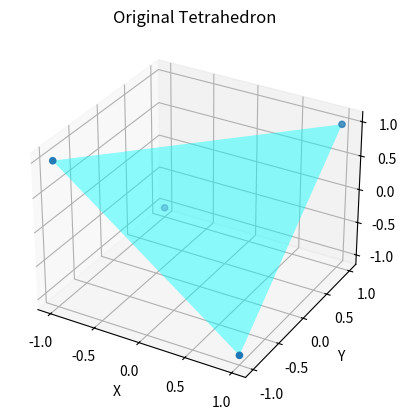
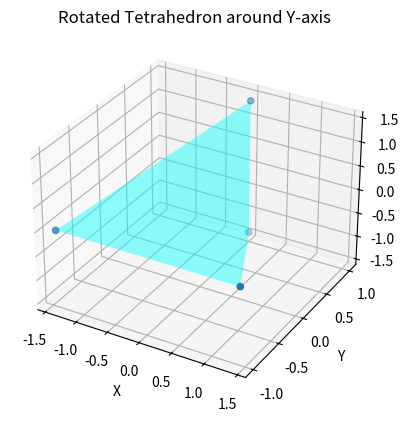
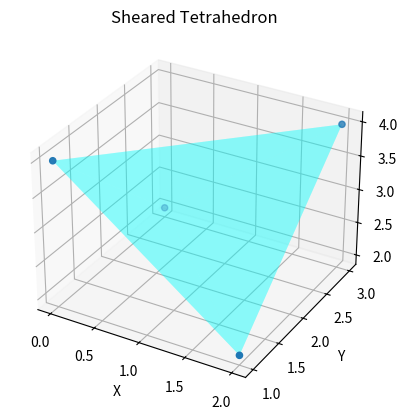
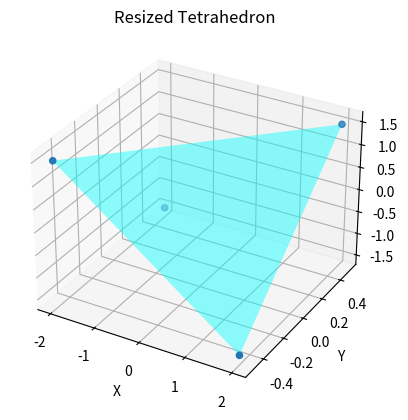

Recreate these plots in Python, in order.
import numpy as np
import matplotlib.pyplot as plt
from mpl_toolkits.mplot3d.art3d import Poly3DCollection

tetrahedron = np.array([
    [1, 1, 1],
    [-1, -1, 1],
    [-1, 1, -1],
    [1, -1, -1]
])


def rotate_y(object, theta_degrees):
    theta = np.radians(theta_degrees)
    Ry = np.array([
        [np.cos(theta), 0, np.sin(theta)],
        [0, 1, 0],
        [-np.sin(theta), 0, np.cos(theta)]
    ])
    rotated_object = np.dot(object, Ry)
    print("Rotated Object around y-axis:")
    print(rotated_object)
    return rotated_object


def shear(object, tx, ty, tz):
    T = np.array([tx, ty, tz])
    translated_object = object + T
    print("Translated Object:")
    print(translated_object)
    return translated_object


def resize(object, sx, sy, sz):
    S = np.array([
        [sx, 0, 0],
        [0, sy, 0],
        [0, 0, sz]
    ])
    resized_object = np.dot(object, S)
    print("Resized Object:")
    print(resized_object)
    return resized_object


def plot_3d_object(object, title):
    fig = plt.figure()
    ax = fig.add_subplot(111, projection='3d')

    # Перелік граней тетраедра
    verts = [
        [object[0], object[1], object[2]],
        [object[0], object[1], object[3]],
        [object[0], object[2], object[3]],
        [object[1], object[2], object[3]]
    ]

    ax.add_collection3d(Poly3DCollection(verts, alpha=.25, facecolor='cyan'))
    ax.scatter(object[:, 0], object[:, 1], object[:, 2])
    ax.set_xlabel('X')
    ax.set_ylabel('Y')
    ax.set_zlabel('Z')
    ax.set_title(title)
    plt.show()


plot_3d_object(tetrahedron, "Original Tetrahedron")

rotated_tetrahedron = rotate_y(tetrahedron, 45)
plot_3d_object(rotated_tetrahedron, "Rotated Tetrahedron around Y-axis")

sheared_tetrahedron = shear(tetrahedron, 1, 2, 3)
plot_3d_object(sheared_tetrahedron, "Sheared Tetrahedron")

resized_tetrahedron = resize(tetrahedron, 2, 0.5, 1.5)
plot_3d_object(resized_tetrahedron, "Resized Tetrahedron")
